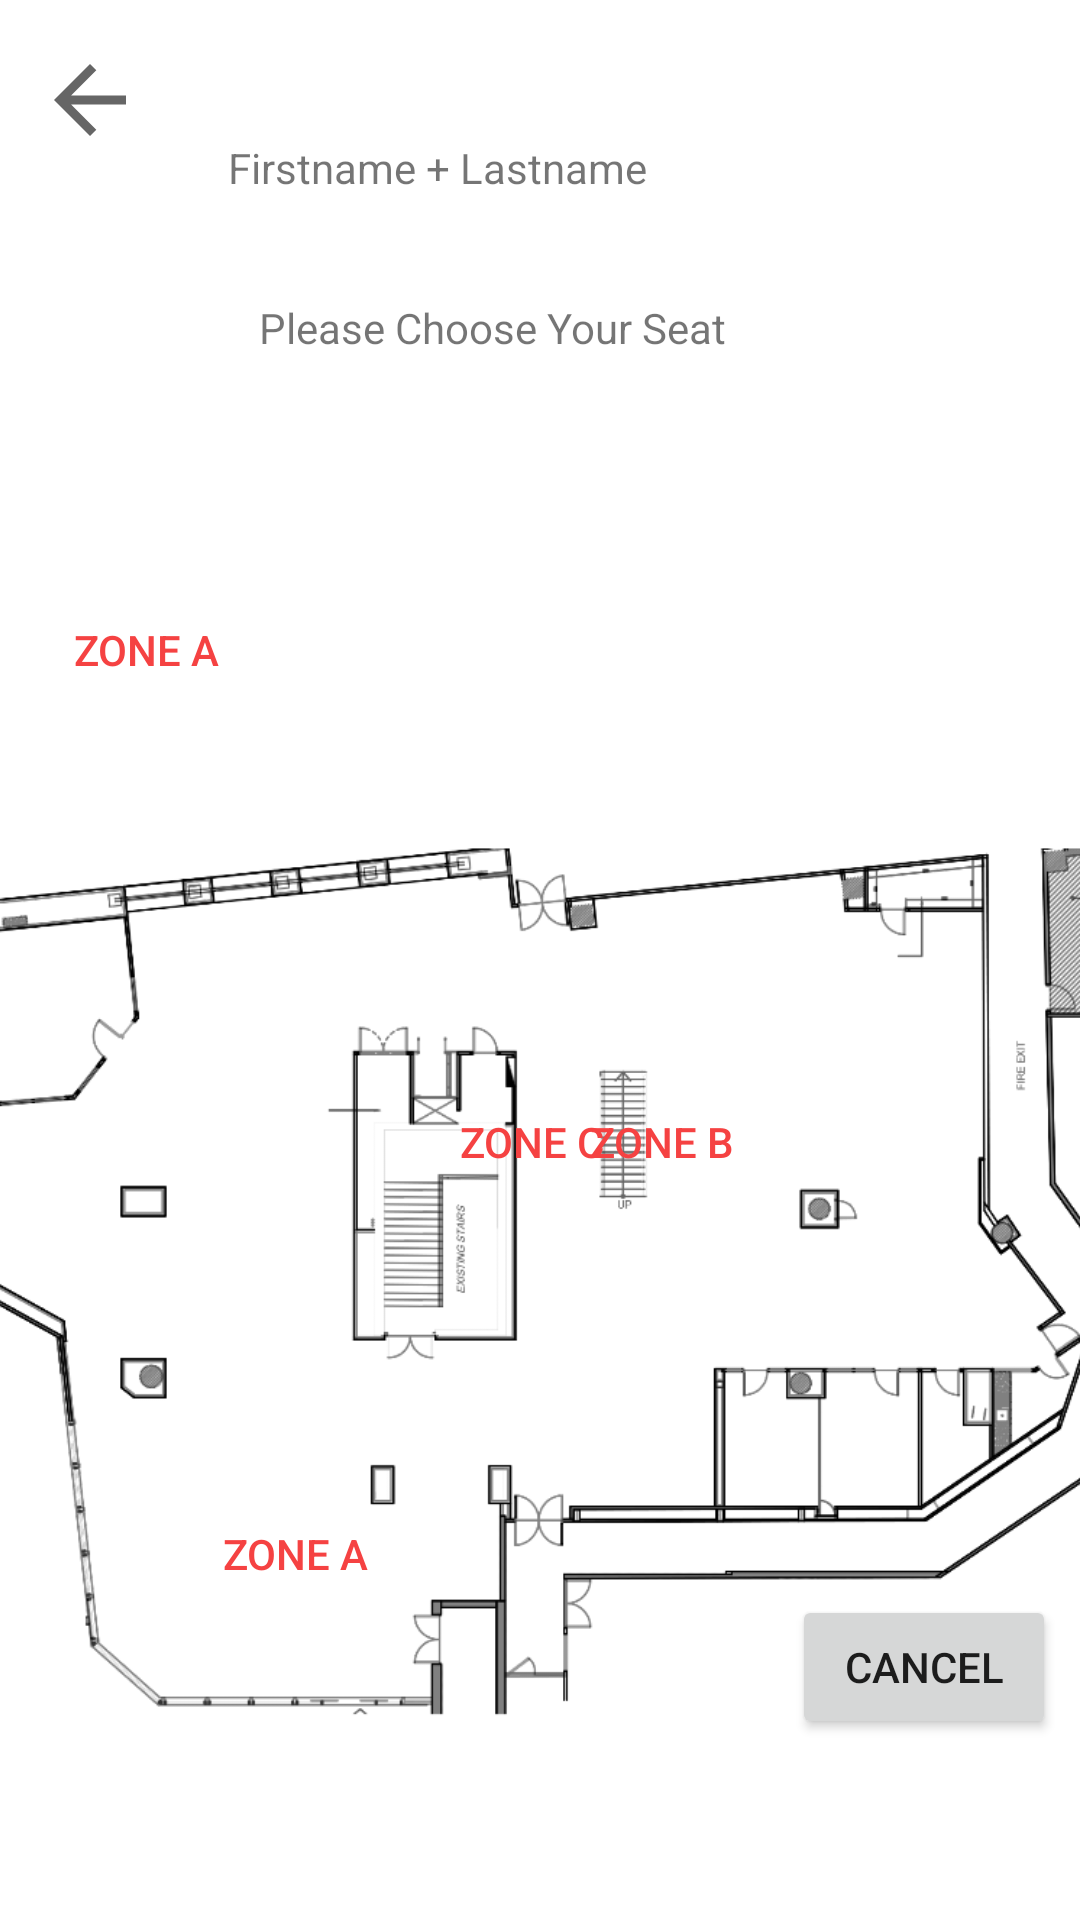

This screen was rendered from an Android layout file. Write that file and the resources it references.
<!-- AndroidManifest.xml: application theme Theme.Nfc -->
<!-- res/layout/activity_seatbooking.xml -->
<?xml version="1.0" encoding="utf-8"?>
<androidx.constraintlayout.widget.ConstraintLayout
    xmlns:android="http://schemas.android.com/apk/res/android"
    xmlns:app="http://schemas.android.com/apk/res-auto"
    xmlns:tools="http://schemas.android.com/tools"
    android:layout_width="match_parent"
    android:layout_height="match_parent"
    tools:context=".seatbooking">

    <ImageView
        android:id="@+id/btnBackZone"
        android:layout_width="58dp"
        android:layout_height="36dp"
        app:layout_constraintBottom_toTopOf="@+id/btnGFloor"
        app:layout_constraintEnd_toStartOf="@+id/txName"
        app:layout_constraintHorizontal_bias="0.056"
        app:layout_constraintStart_toStartOf="parent"
        app:layout_constraintTop_toTopOf="parent"
        app:layout_constraintVertical_bias="0.132"
        app:srcCompat="?attr/actionModeCloseDrawable" />

    <TextView
        android:id="@+id/txName"
        android:layout_width="202dp"
        android:layout_height="31dp"
        android:text="Firstname + Lastname"
        app:layout_constraintBottom_toBottomOf="parent"
        app:layout_constraintEnd_toEndOf="parent"
        app:layout_constraintHorizontal_bias="0.482"
        app:layout_constraintStart_toStartOf="parent"
        app:layout_constraintTop_toTopOf="parent"
        app:layout_constraintVertical_bias="0.076" />

    <TextView
        android:id="@+id/txInfo"
        android:layout_width="181dp"
        android:layout_height="36dp"
        android:text="Please Choose Your Seat"
        app:layout_constraintBottom_toBottomOf="parent"
        app:layout_constraintEnd_toEndOf="parent"
        app:layout_constraintHorizontal_bias="0.483"
        app:layout_constraintStart_toStartOf="parent"
        app:layout_constraintTop_toTopOf="parent"
        app:layout_constraintVertical_bias="0.165" />

    <Button
        android:id="@+id/btnCancelZone"
        android:layout_width="wrap_content"
        android:layout_height="wrap_content"
        android:text="Cancel"
        android:visibility="visible"
        app:layout_constraintBottom_toBottomOf="parent"
        app:layout_constraintEnd_toEndOf="parent"
        app:layout_constraintHorizontal_bias="0.971"
        app:layout_constraintStart_toStartOf="parent"
        app:layout_constraintTop_toTopOf="parent"
        app:layout_constraintVertical_bias="0.898" />

    <ImageView
        android:id="@+id/imgGFloor"
        android:layout_width="630dp"
        android:layout_height="317dp"
        app:layout_constraintBottom_toBottomOf="parent"
        app:layout_constraintEnd_toEndOf="parent"
        app:layout_constraintHorizontal_bias="0.498"
        app:layout_constraintStart_toStartOf="parent"
        app:layout_constraintTop_toTopOf="parent"
        app:layout_constraintVertical_bias="0.831"
        app:srcCompat="@drawable/g_floor_clean" />

    <Button
        android:id="@+id/btnZoneGA"
        android:layout_width="134dp"
        android:layout_height="87dp"
        android:layout_marginBottom="24dp"
        android:background="@android:color/transparent"
        android:text="Zone A"
        android:textColor="#f54242"
        app:layout_constraintBottom_toBottomOf="@+id/imgGFloor"
        app:layout_constraintEnd_toEndOf="@+id/imgGFloor"
        app:layout_constraintHorizontal_bias="0.334"
        app:layout_constraintStart_toStartOf="@+id/imgGFloor"
        app:layout_constraintTop_toBottomOf="@+id/btnZoneGB"
        app:layout_constraintVertical_bias="1.0" />

    <Button
        android:id="@+id/btnZoneGB"
        android:layout_width="132dp"
        android:layout_height="133dp"
        android:layout_marginEnd="396dp"
        android:background="@android:color/transparent"
        android:text="Zone B"
        android:textColor="#f54242"
        app:layout_constraintBottom_toBottomOf="@+id/imgGFloor"
        app:layout_constraintEnd_toEndOf="parent"
        app:layout_constraintHorizontal_bias="0.579"
        app:layout_constraintStart_toStartOf="@+id/imgGFloor"
        app:layout_constraintTop_toTopOf="@+id/txInfo"
        app:layout_constraintVertical_bias="0.113" />

    <Button
        android:id="@+id/btnZoneMA"
        android:layout_width="132dp"
        android:layout_height="133dp"
        android:background="@android:color/transparent"
        android:text="Zone A"
        android:textColor="#f54242"
        app:layout_constraintBottom_toBottomOf="@+id/imgGFloor"
        app:layout_constraintEnd_toEndOf="@+id/imgGFloor"
        app:layout_constraintHorizontal_bias="0.234"
        app:layout_constraintStart_toStartOf="@+id/imgGFloor"
        app:layout_constraintTop_toBottomOf="@+id/txName"
        app:layout_constraintVertical_bias="0.194" />

    <Button
        android:id="@+id/btnZoneGC"
        android:layout_width="132dp"
        android:layout_height="133dp"
        android:background="@android:color/transparent"
        android:text="Zone C"
        android:textColor="#f54242"
        app:layout_constraintBottom_toBottomOf="@+id/imgGFloor"
        app:layout_constraintEnd_toEndOf="@+id/imgGFloor"
        app:layout_constraintHorizontal_bias="0.345"
        app:layout_constraintStart_toEndOf="@+id/btnZoneGB"
        app:layout_constraintTop_toTopOf="@+id/imgGFloor"
        app:layout_constraintVertical_bias="0.248" />

    <Button
        android:id="@+id/btnZoneMB"
        android:layout_width="132dp"
        android:layout_height="133dp"
        android:background="@android:color/transparent"
        android:text="Zone B"
        android:textColor="#f54242"
        app:layout_constraintBottom_toBottomOf="@+id/imgGFloor"
        app:layout_constraintEnd_toEndOf="@+id/imgGFloor"
        app:layout_constraintHorizontal_bias="0.458"
        app:layout_constraintStart_toEndOf="@+id/btnZoneGB"
        app:layout_constraintTop_toTopOf="@+id/imgGFloor"
        app:layout_constraintVertical_bias="0.248" />

    <Button
        android:id="@+id/btnGFloor"
        android:layout_width="wrap_content"
        android:layout_height="wrap_content"
        android:layout_marginStart="16dp"
        android:layout_marginLeft="16dp"
        android:layout_marginTop="152dp"
        android:text="G Floor"
        app:layout_constraintEnd_toStartOf="@+id/imgGFloor"
        app:layout_constraintHorizontal_bias="1.0"
        app:layout_constraintStart_toStartOf="parent"
        app:layout_constraintTop_toTopOf="parent" />

    <Button
        android:id="@+id/btnMFloor"
        android:layout_width="wrap_content"
        android:layout_height="wrap_content"
        android:layout_marginStart="16dp"
        android:layout_marginLeft="16dp"
        android:text="M Floor"
        app:layout_constraintBottom_toBottomOf="parent"
        app:layout_constraintEnd_toStartOf="@+id/imgGFloor"
        app:layout_constraintHorizontal_bias="1.0"
        app:layout_constraintStart_toStartOf="parent"
        app:layout_constraintTop_toBottomOf="@+id/btnGFloor"
        app:layout_constraintVertical_bias="0.0" />


</androidx.constraintlayout.widget.ConstraintLayout>
<!-- resources referenced by this layout -->
<resources>
  <!-- drawable g_floor_clean: png bitmap (drawable, 92989 bytes) -->
  <style name="Theme.Nfc" parent="Theme.MaterialComponents.Light.NoActionBar">
          
          <item name="colorPrimary">@color/purple_500</item>
          <item name="colorPrimaryVariant">@color/purple_700</item>
          <item name="colorOnPrimary">@color/white</item>
          
          <item name="colorSecondary">@color/teal_200</item>
          <item name="colorSecondaryVariant">@color/teal_700</item>
          <item name="colorOnSecondary">@color/black</item>
          
          <item name="android:statusBarColor" tools:targetApi="l">?attr/colorPrimaryVariant</item>
          
      </style>
  <color name="purple_500">#FF6200EE</color>
  <color name="purple_700">#FF3700B3</color>
  <color name="white">#FFFFFFFF</color>
  <color name="teal_200">#FF03DAC5</color>
  <color name="teal_700">#FF018786</color>
  <color name="black">#FF000000</color>
</resources>
